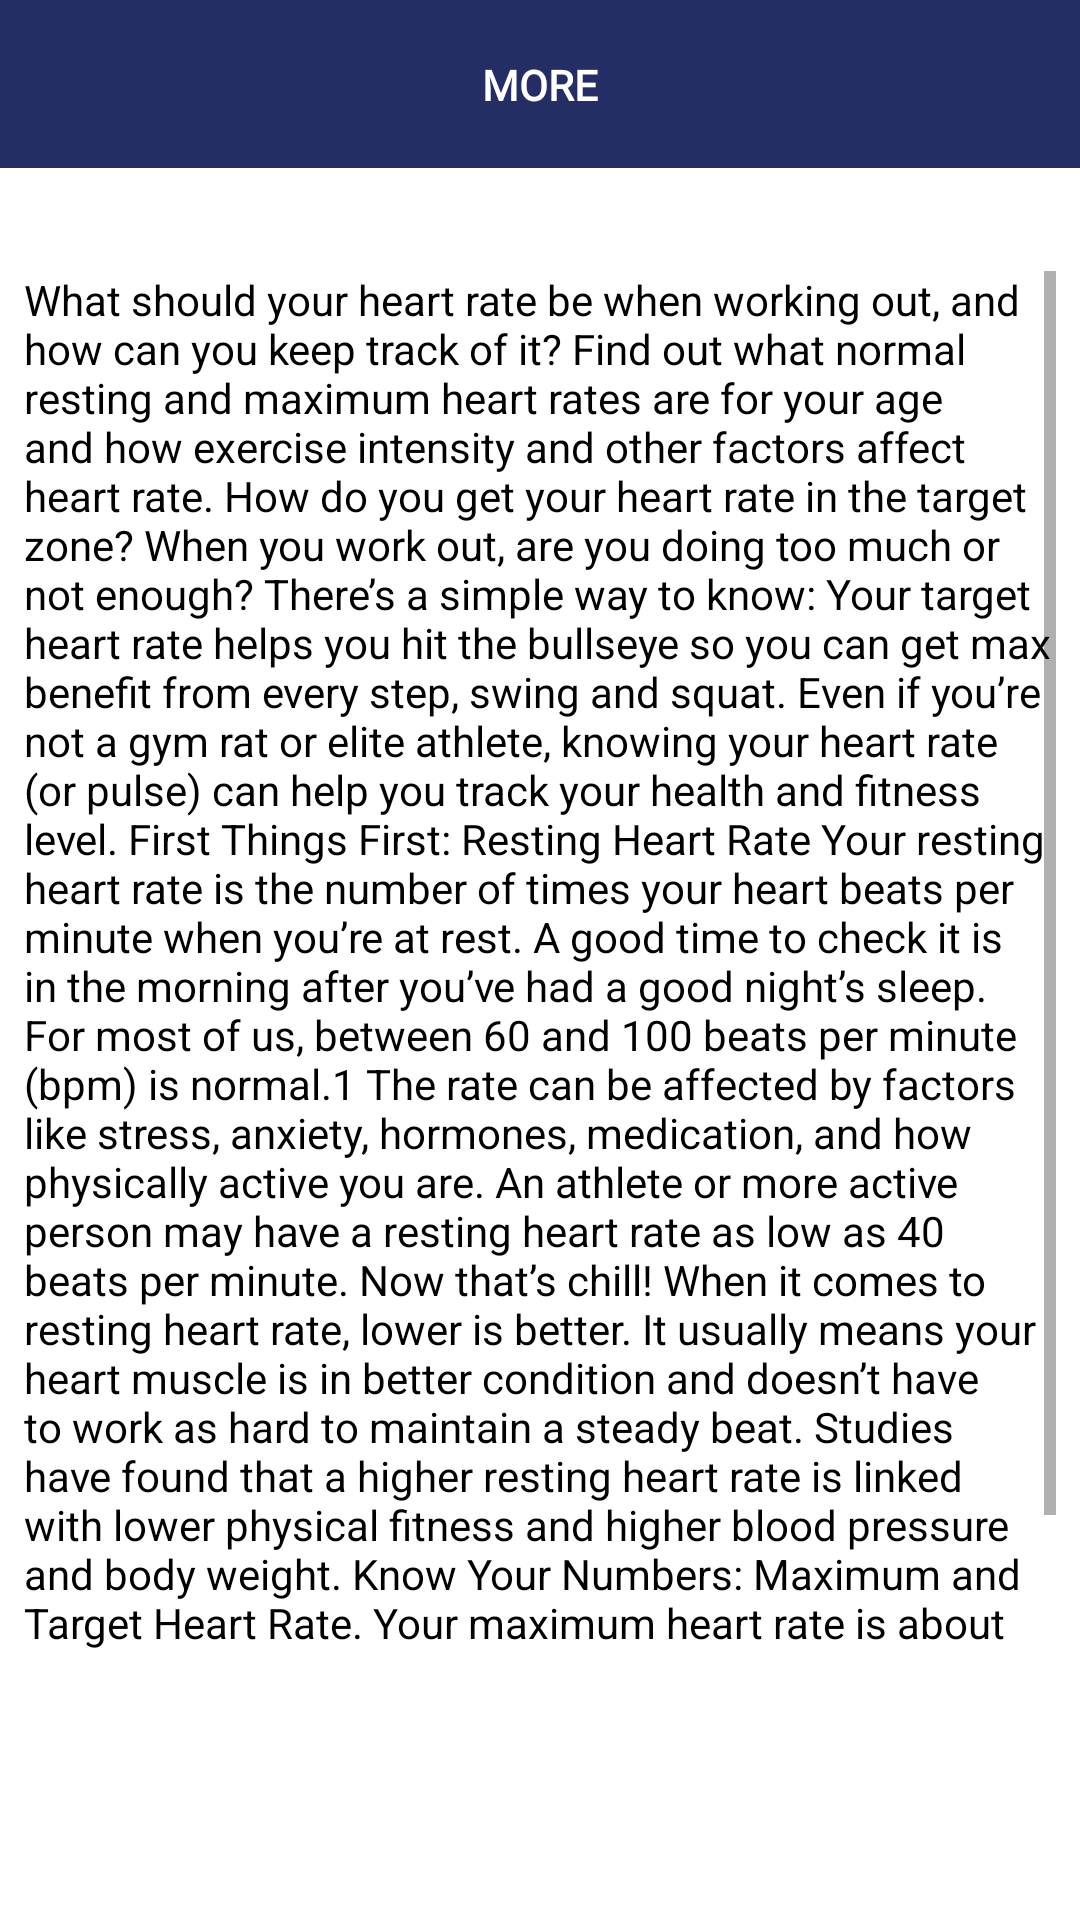

Produce the Android XML layout that renders to this screen, including the resource entries it uses.
<!-- AndroidManifest.xml: application theme AppTheme -->
<!-- res/layout/fragment_facts.xml -->
<?xml version="1.0" encoding="utf-8"?>
<androidx.constraintlayout.widget.ConstraintLayout xmlns:android="http://schemas.android.com/apk/res/android"
    xmlns:app="http://schemas.android.com/apk/res-auto"
    xmlns:tools="http://schemas.android.com/tools"
    android:orientation="vertical" android:layout_width="match_parent"
    android:layout_height="match_parent"
    android:background="@color/white">

    <TextView
        android:id="@+id/FactsTxt"
        android:layout_width="0dp"
        android:layout_height="495dp"
        android:layout_marginStart="8dp"
        android:layout_marginEnd="8dp"
        android:background="#FFFFFF"
        android:backgroundTint="#FFFFFF"
        android:maxLines="28"
        android:scrollbars="vertical"
        android:text="@string/facts_hr"
        android:textColor="#000000"
        android:textColorHighlight="#00FFFFFF"
        android:textSize="14sp"
        app:layout_constraintBottom_toBottomOf="parent"
        app:layout_constraintEnd_toEndOf="parent"
        app:layout_constraintStart_toStartOf="parent"
        app:layout_constraintTop_toBottomOf="@+id/include"
        app:layout_constraintVertical_bias="0.384" />

    <include
        android:id="@+id/include"
        layout="@layout/app_bar" />

    <TextView
        android:id="@+id/more_textview"
        android:layout_width="wrap_content"
        android:layout_height="wrap_content"
        android:fontFamily="@font/roboto_medium"
        android:text="@string/more"
        android:textColor="@color/white"
        android:textStyle="bold"
        app:layout_constraintBottom_toBottomOf="@+id/include"
        app:layout_constraintEnd_toEndOf="@+id/include"
        app:layout_constraintStart_toStartOf="@+id/include"
        app:layout_constraintTop_toTopOf="@+id/include" />



</androidx.constraintlayout.widget.ConstraintLayout>
<!-- res/layout/app_bar.xml (included above) -->
<?xml version="1.0" encoding="utf-8"?>
<androidx.appcompat.widget.Toolbar xmlns:android="http://schemas.android.com/apk/res/android"
    android:layout_width="match_parent" android:layout_height="?attr/actionBarSize"
    android:background="?attr/colorPrimary"
    android:id="@+id/tool_bar">


</androidx.appcompat.widget.Toolbar>
<!-- resources referenced by this layout -->
<resources>
  <color name="white">#FFFFFF</color>
  <string name="facts_hr">What should your heart rate be when working out, and how can you keep track of it?  Find out what normal resting and maximum heart rates are for your age and how exercise intensity and other factors affect heart rate.  How do you get your heart rate in the target zone? When you work out, are you doing too much or not enough? There’s a simple way to know: Your target heart rate helps you hit the bullseye so you can get max benefit from every step, swing and squat. Even if you’re not a gym rat or elite athlete, knowing your heart rate (or pulse) can help you track your health and fitness level.  First Things First: Resting Heart Rate Your resting heart rate is the number of times your heart beats per minute when you’re at rest. A good time to check it is in the morning after you’ve had a good night’s sleep.  For most of us, between 60 and 100 beats per minute (bpm) is normal.1 The rate can be affected by factors like stress, anxiety, hormones, medication, and how physically active you are. An athlete or more active person may have a resting heart rate as low as 40 beats per minute. Now that’s chill!  When it comes to resting heart rate, lower is better. It usually means your heart muscle is in better condition and doesn’t have to work as hard to maintain a steady beat. Studies have found that a higher resting heart rate is linked with lower physical fitness and higher blood pressure and body weight.  Know Your Numbers: Maximum and Target Heart Rate. Your maximum heart rate is about 220 minus your age. Target heart rate during moderate intensity activities is about 50-70% of maximum heart rate, while during vigorous physical activity it’s about 70-85% of maximum.  The figures are averages, so use them as a general guide.  To read more about how to optimise your workout using your heart rate as a guide, visit https://www.heart.org/en/healthy-living/fitness/fitness-basics/target-heart-rates</string>
  <string name="more">MORE</string>
  <style name="AppTheme" parent="Theme.AppCompat.Light.NoActionBar">
          
          <item name="colorPrimary">@color/colorPrimary</item>
          <item name="colorPrimaryDark">@color/colorPrimaryDark</item>
          <item name="colorAccent">@color/colorAccent</item>
      </style>
  <color name="colorPrimary">#242E65</color>
  <color name="colorPrimaryDark">#242E65</color>
  <color name="colorAccent">#36B77B</color>
</resources>
